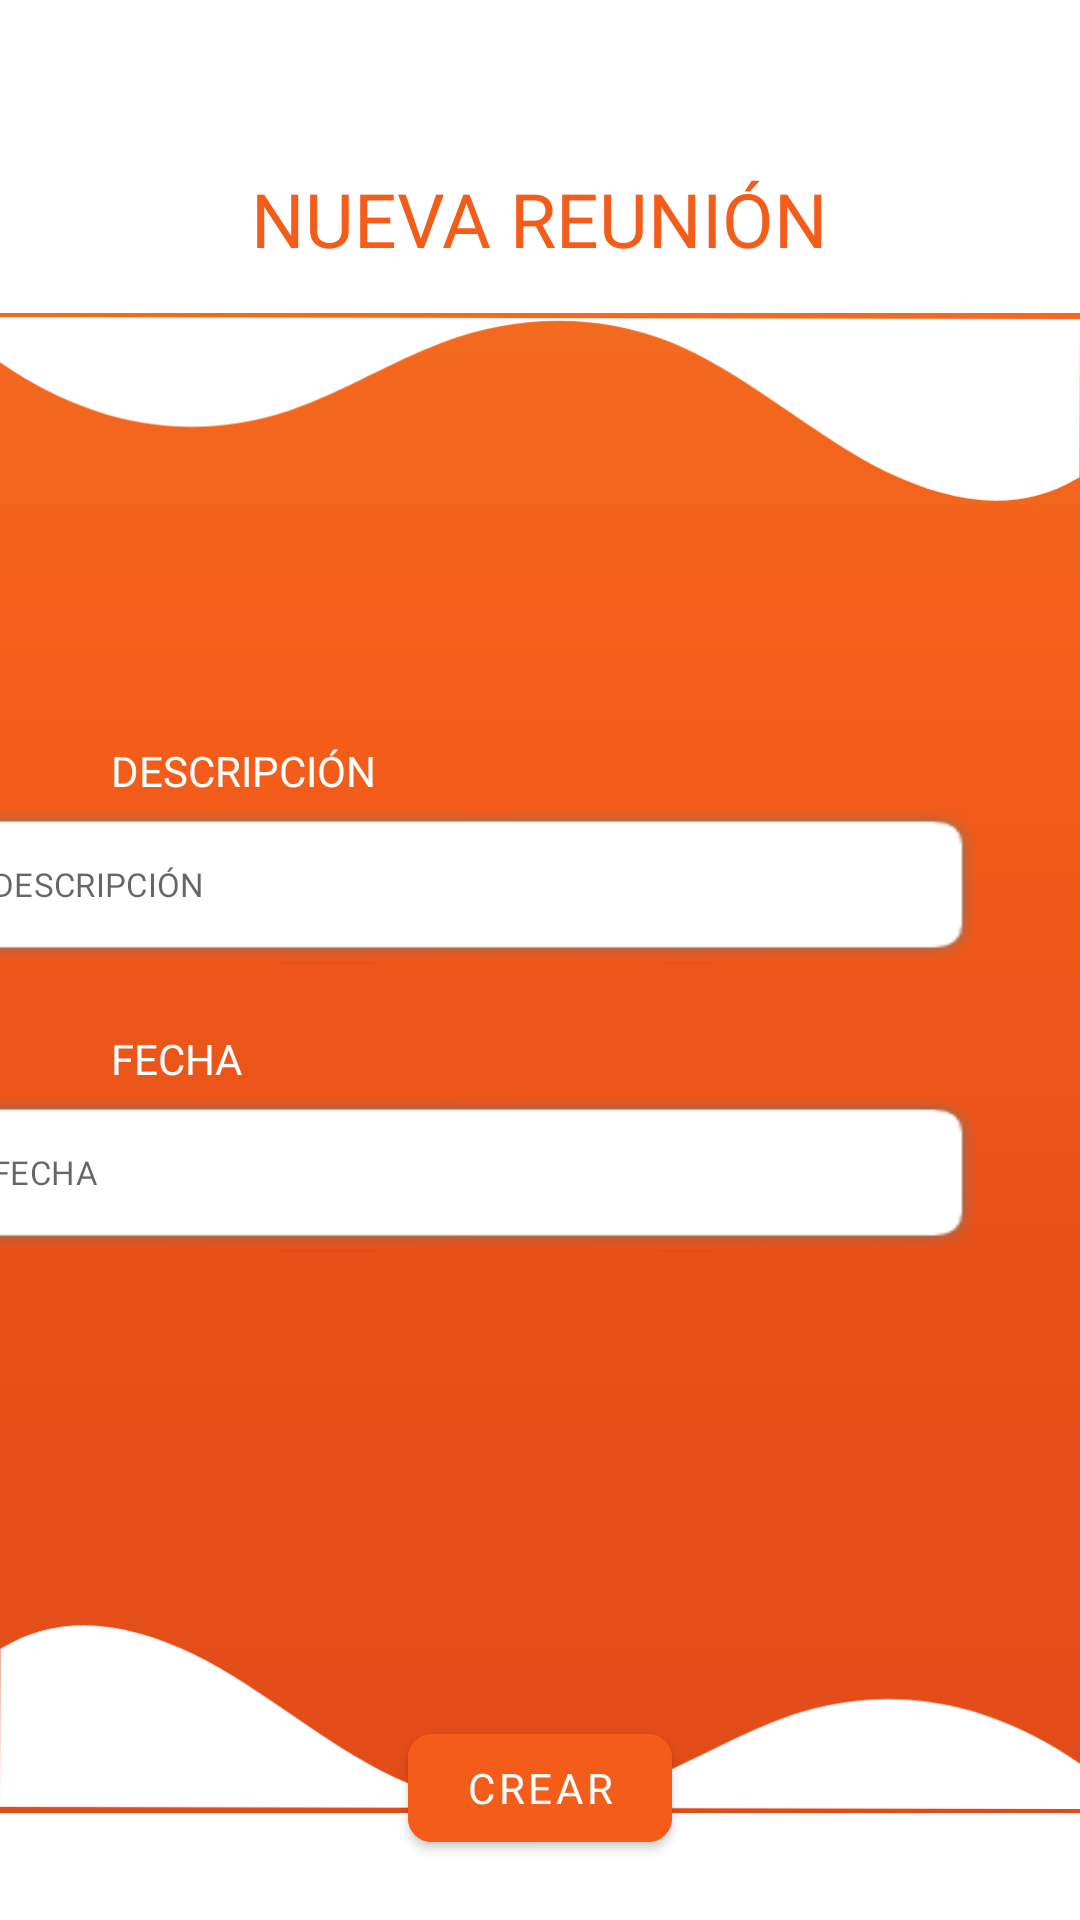

Write the Android layout XML for this screen, with the resource values it uses.
<!-- AndroidManifest.xml: application theme Theme.BlockBuddy -->
<!-- res/layout/activity_register_reuniones.xml -->
<?xml version="1.0" encoding="utf-8"?>
<androidx.constraintlayout.widget.ConstraintLayout xmlns:android="http://schemas.android.com/apk/res/android"
    xmlns:app="http://schemas.android.com/apk/res-auto"
    xmlns:tools="http://schemas.android.com/tools"
    android:layout_width="match_parent"
    android:layout_height="match_parent"
    android:background="@drawable/ic_rectangle2"
    tools:context=".RegisterReunionesActivity">

    <com.google.android.material.appbar.AppBarLayout
        android:layout_width="match_parent"
        android:layout_height="wrap_content"
        android:background="@color/white"
        android:outlineAmbientShadowColor="@color/white"
        android:outlineSpotShadowColor="@color/white"
        app:layout_constraintStart_toStartOf="parent"
        app:layout_constraintTop_toTopOf="parent">

        <androidx.appcompat.widget.Toolbar
            android:id="@+id/register_reu_toolbar2"
            android:layout_width="match_parent"
            android:layout_height="?attr/actionBarSize"
            android:theme="@style/ToolbarColoredBackArrow2"
            app:titleTextAppearance="@style/ToolbarTheme"
            app:titleTextColor="@color/white">
        </androidx.appcompat.widget.Toolbar>
    </com.google.android.material.appbar.AppBarLayout>

    <androidx.constraintlayout.widget.ConstraintLayout
        android:id="@+id/register_reu_const_fecha"
        android:layout_width="match_parent"
        android:layout_height="wrap_content"
        android:layout_marginTop="228dp"
        app:layout_constraintStart_toStartOf="parent"
        app:layout_constraintTop_toTopOf="@+id/imageView4">

        <TextView
            android:id="@+id/register_reu_fecha"
            android:layout_width="297dp"
            android:layout_height="21dp"
            android:layout_marginStart="37dp"
            android:layout_marginTop="16dp"
            android:fontFamily="@font/hai"
            android:text="@string/registerReunion_fecha"
            android:textColor="@color/white"
            android:textSize="14sp"
            app:layout_constraintStart_toStartOf="parent"
            app:layout_constraintTop_toTopOf="parent"
            tools:ignore="TextContrastCheck" />

        <com.google.android.material.textfield.TextInputLayout
            android:id="@+id/register_reu_prompt_fecha"
            style="@style/Widget.MaterialComponents.TextInputLayout.OutlinedBox"
            android:layout_width="347dp"
            android:layout_height="wrap_content"
            android:layout_marginEnd="32dp"
            android:alpha="1"
            android:fontFamily="@font/hai"
            android:textSize="14sp"
            app:boxBackgroundMode="outline"
            app:boxCornerRadiusBottomEnd="10dp"
            app:boxCornerRadiusBottomStart="10dp"
            app:boxCornerRadiusTopEnd="10dp"
            app:boxCornerRadiusTopStart="10dp"
            app:endIconMode="clear_text"
            app:errorTextAppearance="@style/error_appearance"
            app:errorTextColor="@color/white"
            app:hintEnabled="false"
            app:layout_constraintEnd_toEndOf="parent"
            app:layout_constraintTop_toBottomOf="@+id/register_reu_fecha">

            <EditText
                android:id="@+id/register_reu_prompt_fecha_EditText"
                android:layout_width="match_parent"
                android:layout_height="53dp"
                android:background="@drawable/shadow1"
                android:fontFamily="@font/hai"
                android:textColor="@color/orange3"
                android:textSize="11sp"
                android:focusable="false"
                android:cursorVisible="false"
                android:inputType="none"
                android:clickable="true"
                android:hint="@string/registerReunion_fecha"
                tools:ignore="TextContrastCheck" />

        </com.google.android.material.textfield.TextInputLayout>
    </androidx.constraintlayout.widget.ConstraintLayout>

    <androidx.constraintlayout.widget.ConstraintLayout
        android:id="@+id/register_reu_const_descripcion"
        android:layout_width="match_parent"
        android:layout_height="wrap_content"
        android:layout_marginTop="132dp"
        app:layout_constraintStart_toStartOf="parent"
        app:layout_constraintTop_toTopOf="@+id/imageView4">
        
        <TextView
            android:id="@+id/register_reu_descripcion"
            android:layout_width="297dp"
            android:layout_height="21dp"
            android:layout_marginStart="37dp"
            android:layout_marginTop="16dp"
            android:fontFamily="@font/hai"
            android:text="@string/registerReunion_descripcion"
            android:textColor="@color/white"
            android:textSize="14sp"
            app:layout_constraintStart_toStartOf="parent"
            app:layout_constraintTop_toTopOf="parent"
            tools:ignore="TextContrastCheck" />

        <com.google.android.material.textfield.TextInputLayout
            android:id="@+id/register_reu_prompt_descripcion"
            style="@style/Widget.MaterialComponents.TextInputLayout.OutlinedBox"
            android:layout_width="347dp"
            android:layout_height="wrap_content"
            android:layout_marginEnd="32dp"
            android:alpha="1"
            android:fontFamily="@font/hai"
            android:textSize="14sp"
            app:boxBackgroundMode="outline"
            app:boxCornerRadiusBottomEnd="10dp"
            app:boxCornerRadiusBottomStart="10dp"
            app:boxCornerRadiusTopEnd="10dp"
            app:boxCornerRadiusTopStart="10dp"
            app:endIconMode="clear_text"
            app:errorTextAppearance="@style/error_appearance"
            app:errorTextColor="@color/white"
            app:hintEnabled="false"
            app:layout_constraintEnd_toEndOf="parent"
            app:layout_constraintTop_toBottomOf="@+id/register_reu_descripcion">

            <com.google.android.material.textfield.TextInputEditText
                android:id="@+id/register_reu_prompt_nombre_EditText"
                android:layout_width="match_parent"
                android:layout_height="53dp"
                android:background="@drawable/shadow1"
                android:fontFamily="@font/hai"
                android:hint="@string/registerReunion_descripcion"
                android:textColor="@color/orange3"
                android:textSize="11sp"
                tools:ignore="TextContrastCheck" />
        </com.google.android.material.textfield.TextInputLayout>
    </androidx.constraintlayout.widget.ConstraintLayout>

    <ImageView
        android:id="@+id/imageView4"
        android:layout_width="wrap_content"
        android:layout_height="wrap_content"
        android:layout_marginTop="11dp"
        android:contentDescription="@string/cd_shape"
        android:rotation="180"
        app:layout_constraintStart_toStartOf="parent"
        app:layout_constraintTop_toBottomOf="@+id/imageView6"
        app:srcCompat="@drawable/ic_wave1" />

    <ImageView
        android:id="@+id/imageView5"
        android:layout_width="wrap_content"
        android:layout_height="wrap_content"
        android:layout_marginTop="447dp"
        android:contentDescription="@string/cd_shape"
        android:rotation="360"
        app:layout_constraintStart_toStartOf="parent"
        app:layout_constraintTop_toBottomOf="@+id/imageView6"
        app:srcCompat="@drawable/ic_wave1" />

    <com.google.android.material.button.MaterialButton
        android:id="@+id/register_reu_btn"
        android:layout_width="wrap_content"
        android:layout_height="48dp"
        android:layout_marginBottom="20dp"
        android:backgroundTint="@color/orange"

        android:clickable="true"
        android:fontFamily="@font/hai"
        android:text="@string/adminCrearComunidad_crear"
        android:textColor="@color/white"
        android:textSize="14sp"
        app:cornerRadius="8dp"
        app:layout_constraintBottom_toBottomOf="parent"
        app:layout_constraintEnd_toEndOf="parent"
        app:layout_constraintStart_toStartOf="parent" />
    <ImageView
        android:id="@+id/imageView6"
        android:layout_width="461dp"
        android:layout_height="418dp"
        android:layout_marginStart="-25dp"
        android:layout_marginTop="-330dp"
        android:contentDescription="@string/cd_shape"
        android:rotation="90"
        app:layout_constraintStart_toStartOf="parent"
        app:layout_constraintTop_toTopOf="parent"
        app:srcCompat="@drawable/ic_rectangle"
        tools:ignore="ImageContrastCheck" />

    <ImageView
        android:id="@+id/imageView7"
        android:layout_width="461dp"
        android:layout_height="418dp"
        android:layout_marginStart="-25dp"
        android:layout_marginTop="620dp"
        android:contentDescription="@string/cd_shape"
        android:rotation="90"
        app:layout_constraintStart_toStartOf="parent"
        app:layout_constraintTop_toTopOf="parent"
        app:srcCompat="@drawable/ic_rectangle"
        tools:ignore="ImageContrastCheck" />

    <TextView
        android:id="@+id/register_reu_iniciar_sesion"
        android:layout_width="wrap_content"
        android:layout_height="wrap_content"
        android:layout_marginTop="56dp"
        android:fontFamily="@font/hai"
        android:text="@string/registerReunion_titulo"
        android:textColor="@color/orange"
        android:textSize="25sp"
        app:layout_constraintEnd_toEndOf="parent"
        app:layout_constraintStart_toStartOf="parent"
        app:layout_constraintTop_toTopOf="parent" />
</androidx.constraintlayout.widget.ConstraintLayout>
<!-- resources referenced by this layout -->
<resources>
  <color name="orange">#F35D19</color>
  <color name="orange3">#F58453</color>
  <color name="white">#FFFFFFFF</color>
  <!-- drawable ic_rectangle (drawable) -->
  <vector xmlns:android="http://schemas.android.com/apk/res/android"
      android:width="430dp"
      android:height="400dp"
      android:viewportWidth="360"
      android:viewportHeight="330">
    <path
        android:pathData="M0,0H360V330H0V0Z"
        android:fillColor="#ffffff"/>
  </vector>
  <!-- drawable ic_wave1 (drawable) -->
  <vector xmlns:android="http://schemas.android.com/apk/res/android"
      android:width="435dp"
      android:height="74dp"
      android:viewportWidth="360"
      android:viewportHeight="74">
    <path
        android:pathData="M263.67,36.3C246.25,43.42 229.38,56.22 212.01,63.97C187.26,75.01 161.52,75.62 136.87,64.05C112.91,52.83 88.11,25.55 64.45,11.66C43.46,-0.66 20.53,-5.76 0.15,9.52L-0,73.15L360,74L360.04,55.84C329.36,29.97 296.04,23.21 263.67,36.3Z"
        android:fillColor="#ffffff"/>
  </vector>
  <string name="adminCrearComunidad_crear">CREAR</string>
  <string name="cd_shape">shape</string>
  <string name="registerReunion_descripcion">DESCRIPCIÓN</string>
  <string name="registerReunion_fecha">FECHA</string>
  <string name="registerReunion_titulo">NUEVA REUNIÓN</string>
  <style name="ToolbarColoredBackArrow2" parent="ToolbarTheme">
          <item name="android:textColorSecondary">@color/orange</item>
      </style>
  <style name="ToolbarTheme" parent="ThemeOverlay.AppCompat.Light">
  
      </style>
  <style name="error_appearance" parent="@android:style/TextAppearance">
          <item name="android:textSize">9sp</item>
          <item name="android:fontFamily">@font/hai</item>
      </style>
  <style name="Theme.BlockBuddy" parent="Theme.MaterialComponents.Light.NoActionBar">
          
          <item name="colorPrimary">@color/orange</item>
          <item name="colorPrimaryVariant">@color/orange2</item>
          <item name="colorOnPrimary">@color/white</item>
          
          <item name="colorSecondary">@color/teal_200</item>
          <item name="colorSecondaryVariant">@color/teal_700</item>
          <item name="colorOnSecondary">@color/black</item>
          
          <item name="android:statusBarColor" tools:targetApi="l">?attr/colorPrimaryVariant</item>
          
          <item name="android:windowContentTransitions">true</item>
  
          <item name="materialAlertDialogTheme">@style/MyThemeOverlay.MaterialComponents.MaterialAlertDialog</item>
      </style>
  <color name="orange2">#F15B19</color>
  <color name="teal_200">#FF03DAC5</color>
  <color name="teal_700">#FF018786</color>
  <color name="black">#FF000000</color>
  <style name="MyThemeOverlay.MaterialComponents.MaterialAlertDialog" parent="@style/ThemeOverlay.MaterialComponents.MaterialAlertDialog">
          <item name="buttonBarPositiveButtonStyle">@style/PositiveButtonStyle</item>
          <item name="buttonBarNegativeButtonStyle">@style/NegativeButtonStyle</item>
      </style>
  <style name="PositiveButtonStyle" parent="Widget.MaterialComponents.Button.TextButton.Dialog">
          <item name="android:textColor">@color/white</item>
          <item name="fontFamily">@font/hai</item>
          <item name="android:textStyle">bold</item>
          <item name="backgroundTint">@color/orange</item>
      </style>
  <style name="NegativeButtonStyle" parent="Widget.MaterialComponents.Button.TextButton.Dialog">
          <item name="android:textColor">@color/orange</item>
          <item name="fontFamily">@font/hai</item>
      </style>
</resources>
